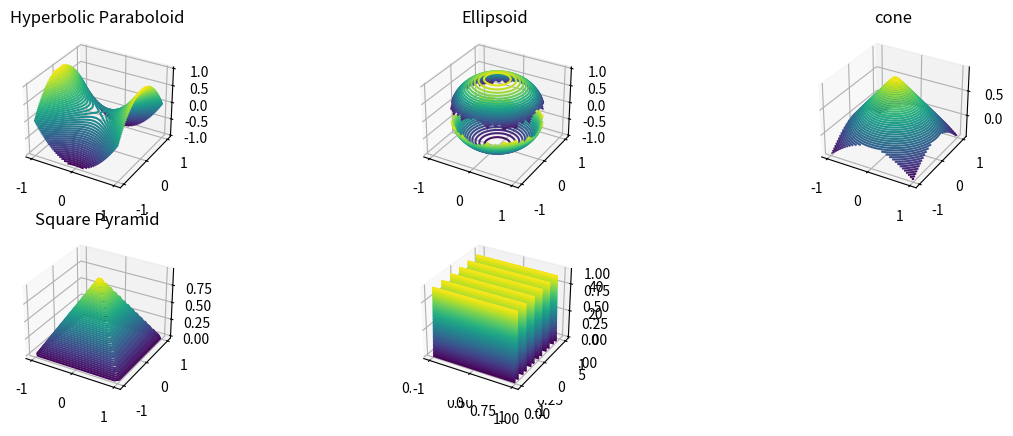

Write the Python code that produced this figure.
import numpy as np
import matplotlib.pyplot as plt

fig = plt.figure(figsize=plt.figaspect(0.33))

ax = fig.add_subplot(2, 3, 1, projection='3d')
x = np.linspace(-1, 1, 30)
y = np.linspace(-1, 1, 30)
X, Y = np.meshgrid(x, y)           # make a mesh, two 2D arrays, and assign 2D arrays to X and Y
a,b = 1, 1
Z = X*X/a - Y*Y/b                  # make a 2D array and assign it to Z
ax.contour3D(X, Y, Z, 50)
ax.set_title('Hyperbolic Paraboloid')

z_ellipsoid = np.sqrt(a - X**2 - Y**2)
z_neg = -np.sqrt(a - X**2 - Y**2)
ax = fig.add_subplot(2, 3, 2, projection='3d')
print(type(ax))
ax.set_title('Ellipsoid')
ax.contour3D(X, Y, z_ellipsoid, 25)
ax.contour3D(X, Y, z_neg, 25)

z_cone = -np.sqrt(X**2 + Y**2) + 1
ax = fig.add_subplot(2, 3, 3, projection='3d')
ax.set_title('cone')
ax.contour3D(X, Y, z_cone, 50)

ax = fig.add_subplot(2, 3, 4, projection='3d')
z_square_pyramid = -np.power((X**50/a + Y**50/b), 1/50) + 1
ax.set_title('Square Pyramid')
ax.contour3D(X, Y, z_square_pyramid, 50)
print(z_square_pyramid.size)
print(z_square_pyramid.shape)

ax = fig.add_subplot(2, 3, 5, projection='3d')
z_parallelogram = np.zeros((30, 30), dtype=float)
z_parallelogram[1:200:5,] = 50
# angle = 60
#
# edge_1 = np.array([a / 2 * np.cos(angle), a/2 + (a / 2 * np.sin(angle))])
# edge_2 = edge_1.copy()
# edge_2[0] -= b
# edge_3 = edge_1.copy()
# edge_3[0] -= a * np.cos(angle)
# edge_3[1] -= a * np.sin(angle)
# edge_4 = edge_2.copy()
# edge_4[0] -= a * np.cos(angle)
# edge_4[1] -= a * np.sin(angle)
#
# points_1st_layer = np.array([[edge_1[0] - (i/9) * (edge_1[0] - edge_2[0]), edge_1[1]] for i in range(1, 10)])


ax = fig.add_subplot(2, 3, 5, projection='3d')
ax.contour3D(X, Y, z_parallelogram, 50)

plt.show()
